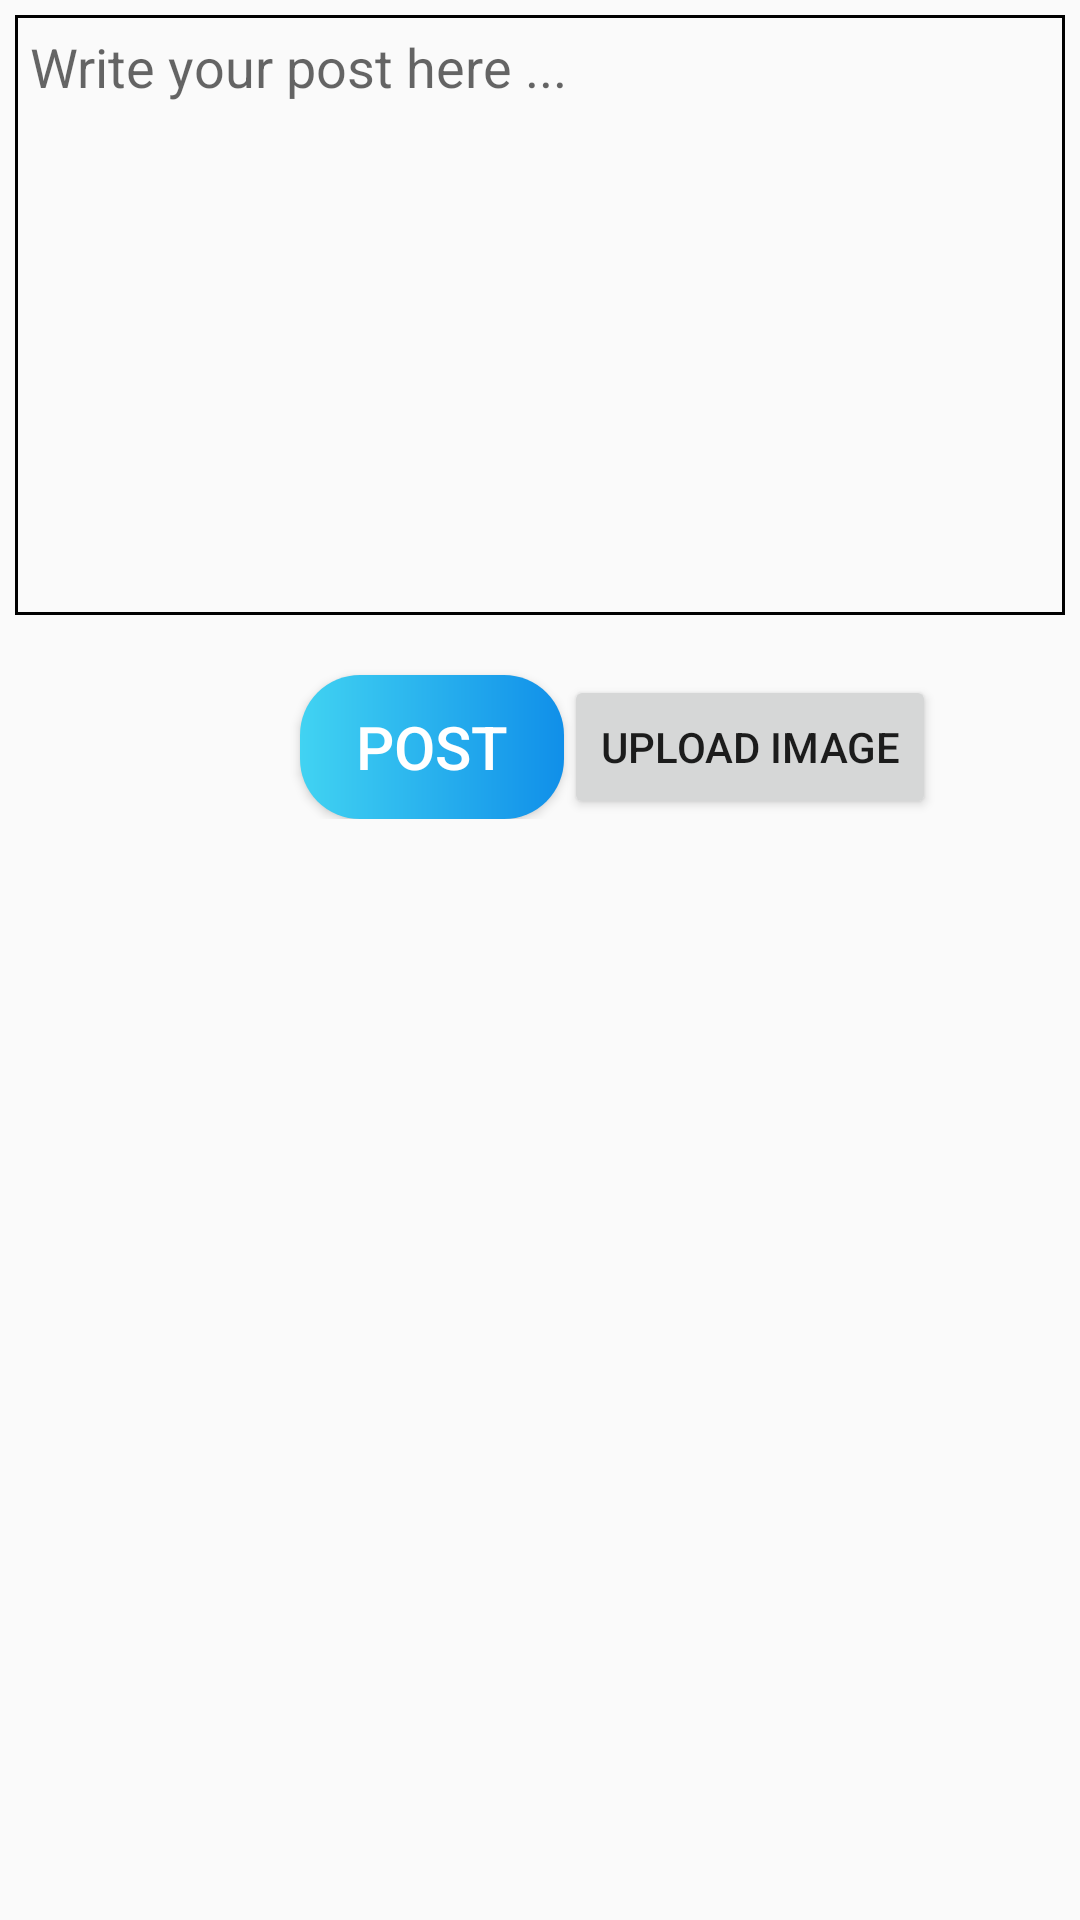

The Android layout XML behind this screen, and the referenced resources:
<!-- AndroidManifest.xml: activity theme Theme.AppCompat.Light -->
<!-- res/layout/activity_write_post.xml -->
<?xml version="1.0" encoding="utf-8"?>
<ScrollView xmlns:android="http://schemas.android.com/apk/res/android"
    xmlns:app="http://schemas.android.com/apk/res-auto"
    xmlns:tools="http://schemas.android.com/tools"
    android:layout_width="match_parent"
    android:layout_height="match_parent"
    tools:context=".WritePostActivity">

    <RelativeLayout
        android:layout_width="match_parent"
        android:layout_height="match_parent">


    <EditText
        android:id="@+id/post_edittext"
        android:layout_width="match_parent"
        android:layout_height="200dp"
        android:background="@drawable/post_style"
        android:layout_marginLeft="5dp"
        android:layout_marginTop="5dp"
        android:hint="Write your post here ..."
        android:gravity="top"
        android:padding="5dp"
        android:layout_marginRight="5dp"/>

        <ImageView
            android:id="@+id/write_post_image"
            android:layout_width="match_parent"
            android:layout_height="wrap_content"
            android:scaleType="fitCenter"
            android:layout_below="@+id/post_edittext" />

    <Button
        android:id="@+id/post_button"
        android:layout_width="wrap_content"
        android:layout_height="wrap_content"
        android:layout_gravity="center"
        android:layout_marginTop="20dp"
        android:textColor="@color/white"
        android:textSize="20sp"
        android:background="@drawable/signinbuttoncolor"
        android:text="post"
        android:layout_below="@+id/write_post_image"
        android:layout_marginLeft="100dp"
        android:padding="10dp" />

    <Button
        android:id="@+id/set_post_image"
        android:layout_width="wrap_content"
        android:layout_height="wrap_content"
        android:layout_toRightOf="@+id/post_button"
        android:layout_marginTop="20dp"
        android:layout_below="@id/write_post_image"
        android:text="upload image"/>

</RelativeLayout>

</ScrollView>
<!-- resources referenced by this layout -->
<resources>
  <color name="white">#FFFFFFFF</color>
  <!-- drawable post_style (drawable) -->
  <?xml version="1.0" encoding="utf-8"?>
  <shape xmlns:android="http://schemas.android.com/apk/res/android"
      android:shape="rectangle">
  
      <stroke android:color="@color/black"
              android:width="1dp"/>
  
  </shape>
  <!-- drawable signinbuttoncolor (drawable) -->
  <?xml version="1.0" encoding="utf-8"?>
  <shape xmlns:android="http://schemas.android.com/apk/res/android"
      android:shape="rectangle">
  
      <gradient
          android:startColor="#41D3F2"
          android:endColor="#108FE9"
          android:type="linear"
          android:angle="360"/>
  
      <corners android:radius="20dp"/>
  </shape>
  <color name="black">#FF000000</color>
</resources>
